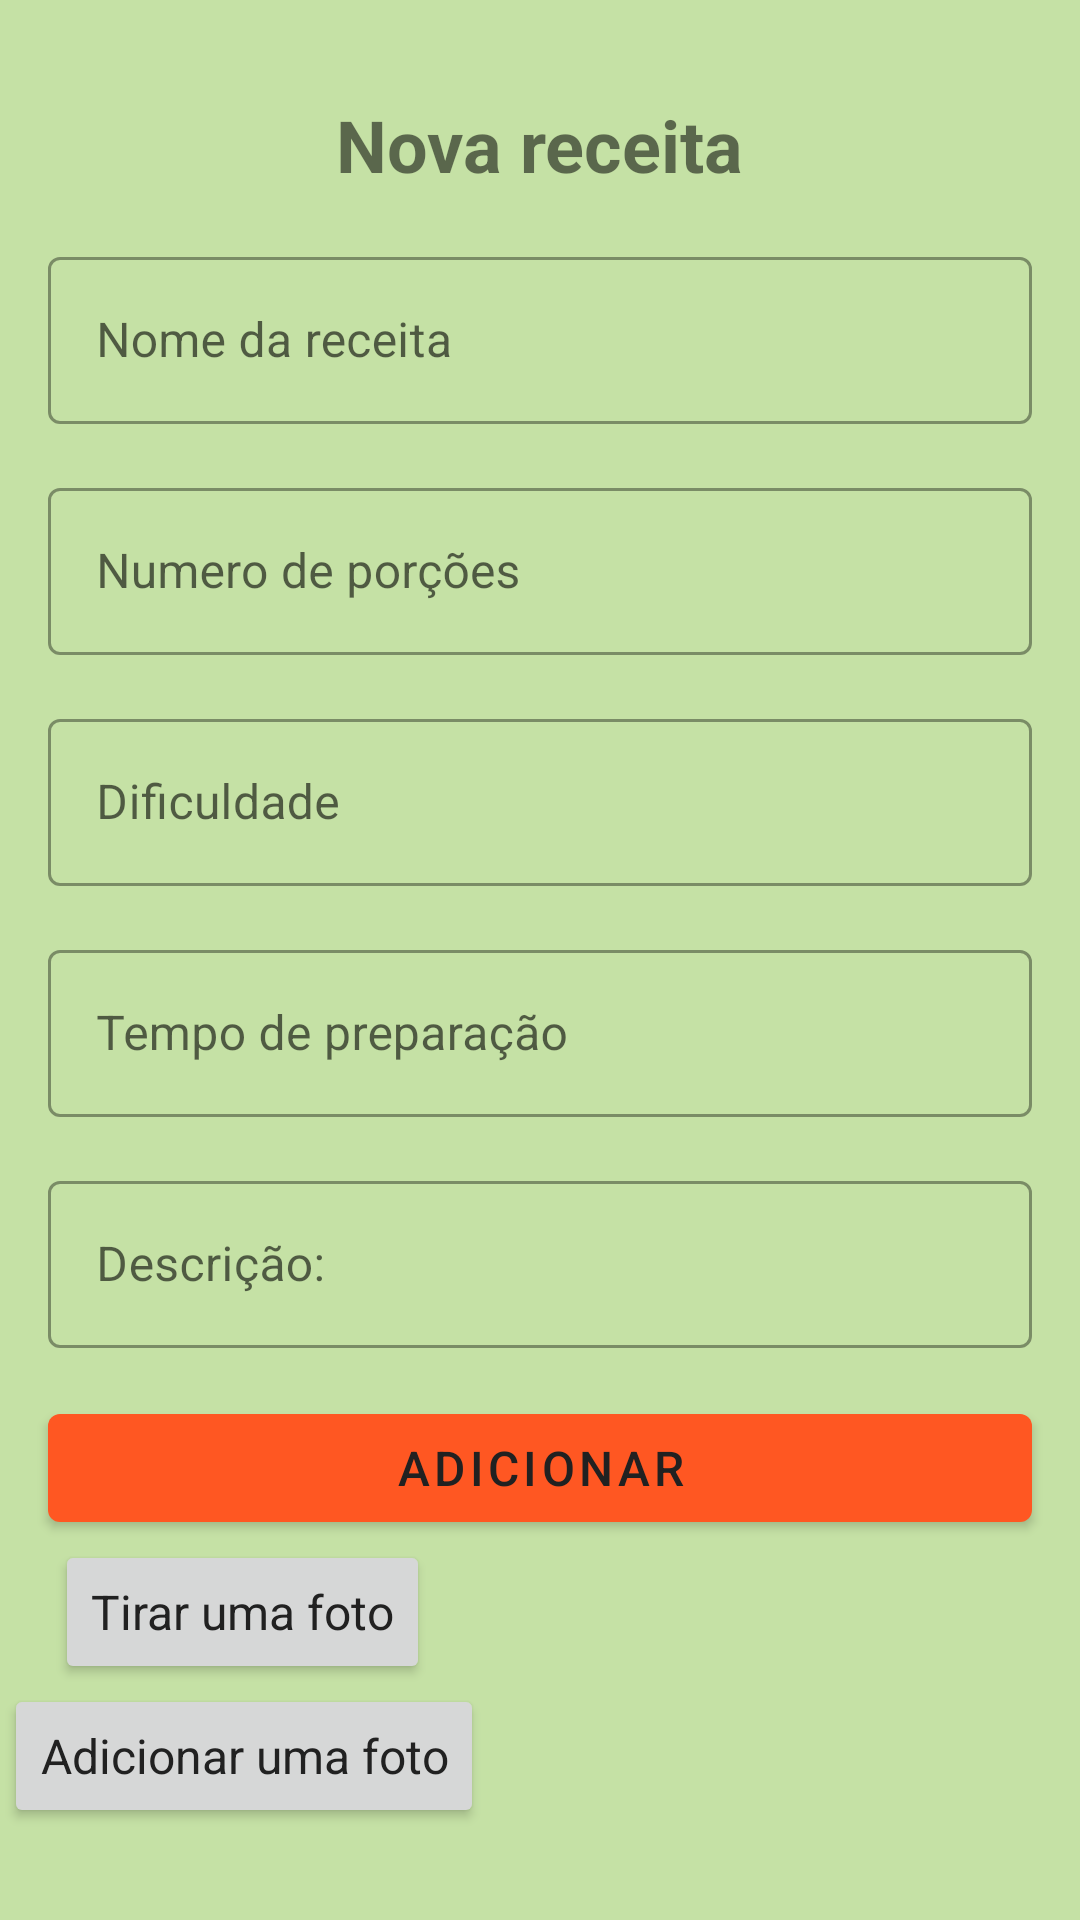

Write the Android layout XML for this screen, with the resource values it uses.
<!-- AndroidManifest.xml: application theme Theme.Receitasapp -->
<!-- res/layout/activity_add.xml -->
<?xml version="1.0" encoding="utf-8"?>
<androidx.constraintlayout.widget.ConstraintLayout xmlns:android="http://schemas.android.com/apk/res/android"
    xmlns:app="http://schemas.android.com/apk/res-auto"
    xmlns:tools="http://schemas.android.com/tools"
    android:layout_width="match_parent"
    android:layout_height="match_parent"
    tools:context=".ui.AddActivity"
    android:background="@color/secondary_200">

    <com.google.android.material.textview.MaterialTextView
        android:id="@+id/new_recipe_tv"
        android:layout_width="wrap_content"
        android:layout_height="wrap_content"
        android:layout_margin="32dp"
        android:text="@string/new_recipe_txt"
        android:textSize="24sp"
        android:textStyle="bold"
        app:layout_constraintEnd_toEndOf="parent"
        app:layout_constraintStart_toStartOf="parent"
        app:layout_constraintTop_toTopOf="parent" />

    <com.google.android.material.textfield.TextInputLayout
        android:id="@+id/name_til"
        style="@style/Widget.MaterialComponents.TextInputLayout.OutlinedBox"
        android:layout_width="0dp"
        android:layout_height="wrap_content"
        android:layout_margin="16dp"
        android:hint="@string/recipe_name"
        app:layout_constraintEnd_toEndOf="parent"
        app:layout_constraintStart_toStartOf="parent"
        app:layout_constraintTop_toBottomOf="@+id/new_recipe_tv">

        <com.google.android.material.textfield.TextInputEditText
            android:layout_width="match_parent"
            android:layout_height="match_parent"
            android:inputType="text" />
    </com.google.android.material.textfield.TextInputLayout>

    <com.google.android.material.textfield.TextInputLayout
        android:id="@+id/amount_til"
        style="@style/Widget.MaterialComponents.TextInputLayout.OutlinedBox"
        android:layout_width="0dp"
        android:layout_height="wrap_content"
        android:layout_margin="16dp"
        android:hint="Numero de porções"
        app:layout_constraintEnd_toEndOf="parent"
        app:layout_constraintStart_toStartOf="parent"
        app:layout_constraintTop_toBottomOf="@+id/name_til">

        <com.google.android.material.textfield.TextInputEditText
            android:layout_width="match_parent"
            android:layout_height="match_parent"
            android:inputType="text" />
    </com.google.android.material.textfield.TextInputLayout>

    <com.google.android.material.textfield.TextInputLayout
        android:id="@+id/difficulty_til"
        style="@style/Widget.MaterialComponents.TextInputLayout.OutlinedBox"
        android:layout_width="0dp"
        android:layout_height="wrap_content"
        android:layout_margin="16dp"
        android:hint="Dificuldade"
        app:layout_constraintEnd_toEndOf="parent"
        app:layout_constraintStart_toStartOf="parent"
        app:layout_constraintTop_toBottomOf="@+id/amount_til">

        <com.google.android.material.textfield.TextInputEditText
            android:layout_width="match_parent"
            android:layout_height="match_parent"
            android:inputType="text" />
    </com.google.android.material.textfield.TextInputLayout>

    <com.google.android.material.textfield.TextInputLayout
        android:id="@+id/time_til"
        style="@style/Widget.MaterialComponents.TextInputLayout.OutlinedBox"
        android:layout_width="0dp"
        android:layout_height="wrap_content"
        android:layout_margin="16dp"
        android:hint="Tempo de preparação"
        app:layout_constraintEnd_toEndOf="parent"
        app:layout_constraintStart_toStartOf="parent"
        app:layout_constraintTop_toBottomOf="@+id/difficulty_til">

        <com.google.android.material.textfield.TextInputEditText
            android:layout_width="match_parent"
            android:layout_height="match_parent"
            android:inputType="text" />
    </com.google.android.material.textfield.TextInputLayout>

    <com.google.android.material.textfield.TextInputLayout
        android:id="@+id/description_til"
        style="@style/Widget.MaterialComponents.TextInputLayout.OutlinedBox"
        android:layout_width="0dp"
        android:layout_height="wrap_content"
        android:layout_margin="16dp"
        android:hint="@string/description_txt"
        app:layout_constraintEnd_toEndOf="parent"
        app:layout_constraintStart_toStartOf="parent"
        app:layout_constraintTop_toBottomOf="@+id/time_til">

        <com.google.android.material.textfield.TextInputEditText
            android:layout_width="match_parent"
            android:layout_height="match_parent"
            android:inputType="text" />
    </com.google.android.material.textfield.TextInputLayout>



    <Button
        android:id="@+id/button_add_iv_gallery"
        style="@style/CardView"
        android:layout_width="wrap_content"
        android:layout_height="wrap_content"
        android:text="@string/add_iv_galery_txt"
        android:textColor="#212121"
        android:textSize="16sp"
        app:layout_constraintEnd_toStartOf="@+id/iv_add_image"
        app:layout_constraintStart_toStartOf="parent"
        app:layout_constraintTop_toBottomOf="@+id/button_add_iv_camera" />

    <Button
        android:id="@+id/button_add_iv_camera"
        style="@style/CardView"
        android:layout_width="wrap_content"
        android:layout_height="wrap_content"
        android:text="@string/add_iv_camera_txt"
        android:textColor="#212121"
        android:textSize="16sp"
        app:layout_constraintEnd_toEndOf="@+id/button_add_iv_gallery"
        app:layout_constraintStart_toStartOf="parent"
        app:layout_constraintTop_toTopOf="@+id/iv_add_image" />

    <ImageView
        android:id="@+id/iv_add_image"
        android:layout_width="185dp"
        android:layout_height="160dp"
        app:layout_constraintEnd_toEndOf="parent"
        app:layout_constraintHorizontal_bias="0.929"
        app:layout_constraintStart_toStartOf="parent"
        app:layout_constraintTop_toBottomOf="@+id/add_recipe_btn"
        tools:srcCompat="@tools:sample/avatars" />

    <com.google.android.material.button.MaterialButton
        android:id="@+id/add_recipe_btn"
        style="@style/TextAppearance.AppCompat.Widget.Button.Colored"
        android:layout_width="0dp"
        android:layout_height="wrap_content"
        android:layout_margin="16dp"
        android:text="@string/add_button"
        android:textColor="#212121"
        android:textSize="16sp"
        app:layout_constraintEnd_toEndOf="parent"
        app:layout_constraintStart_toStartOf="parent"
        app:layout_constraintTop_toBottomOf="@+id/description_til" />


</androidx.constraintlayout.widget.ConstraintLayout>
<!-- resources referenced by this layout -->
<resources>
  <color name="secondary_200">#C5E1A5</color>
  <string name="add_button">Adicionar</string>
  <string name="add_iv_camera_txt">Tirar uma foto</string>
  <string name="add_iv_galery_txt">Adicionar uma foto</string>
  <string name="description_txt">Descrição:</string>
  <string name="new_recipe_txt">Nova receita</string>
  <string name="recipe_name">Nome da receita</string>
  <style name="Theme.Receitasapp" parent="Theme.MaterialComponents.DayNight.DarkActionBar">
          
          <item name="colorPrimary">@color/primary_500</item>
          <item name="colorPrimaryVariant">@color/primary_700</item>
          <item name="colorOnPrimary">@color/white</item>
          
          <item name="colorSecondary">@color/secondary_200</item>
          <item name="colorSecondaryVariant">@color/secondary_700</item>
          <item name="colorOnSecondary">@color/black</item>
          
          <item name="android:statusBarColor" tools:targetApi="l">?attr/colorPrimaryVariant</item>
          
      </style>
  <color name="primary_500">#FF5722</color>
  <color name="primary_700">#E64A19</color>
  <color name="white">#FFFFFFFF</color>
  <color name="secondary_700">#689F38</color>
  <color name="black">#FF000000</color>
</resources>
